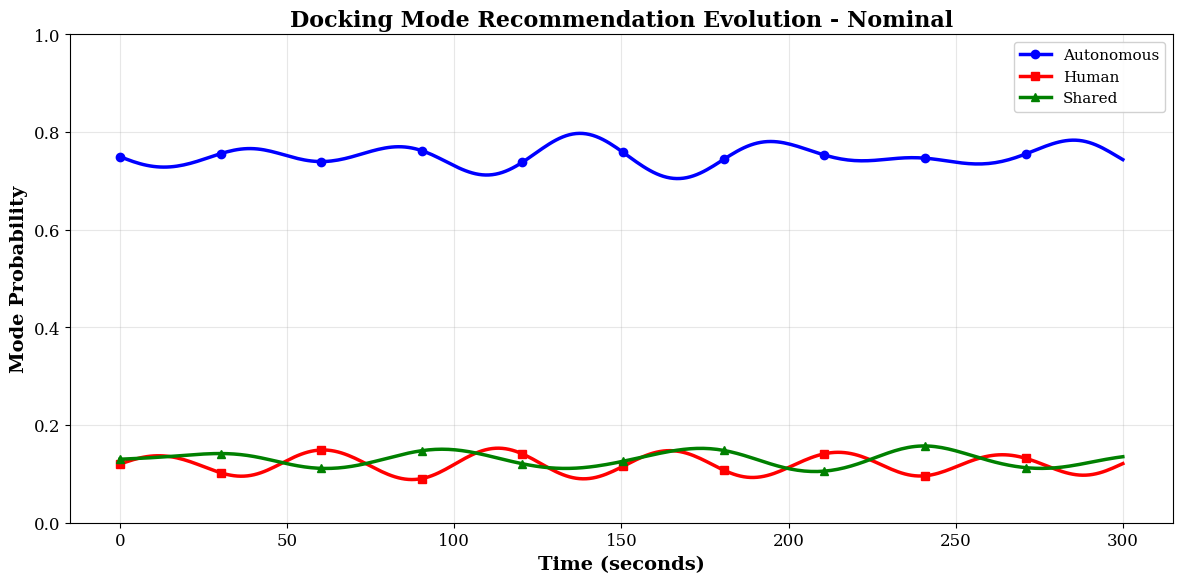
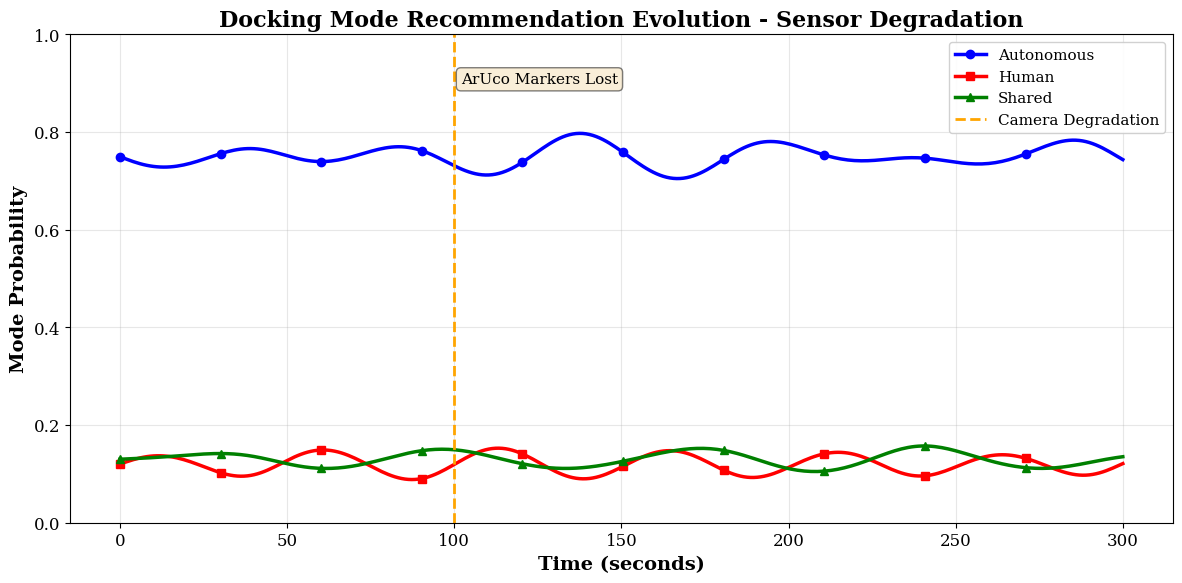
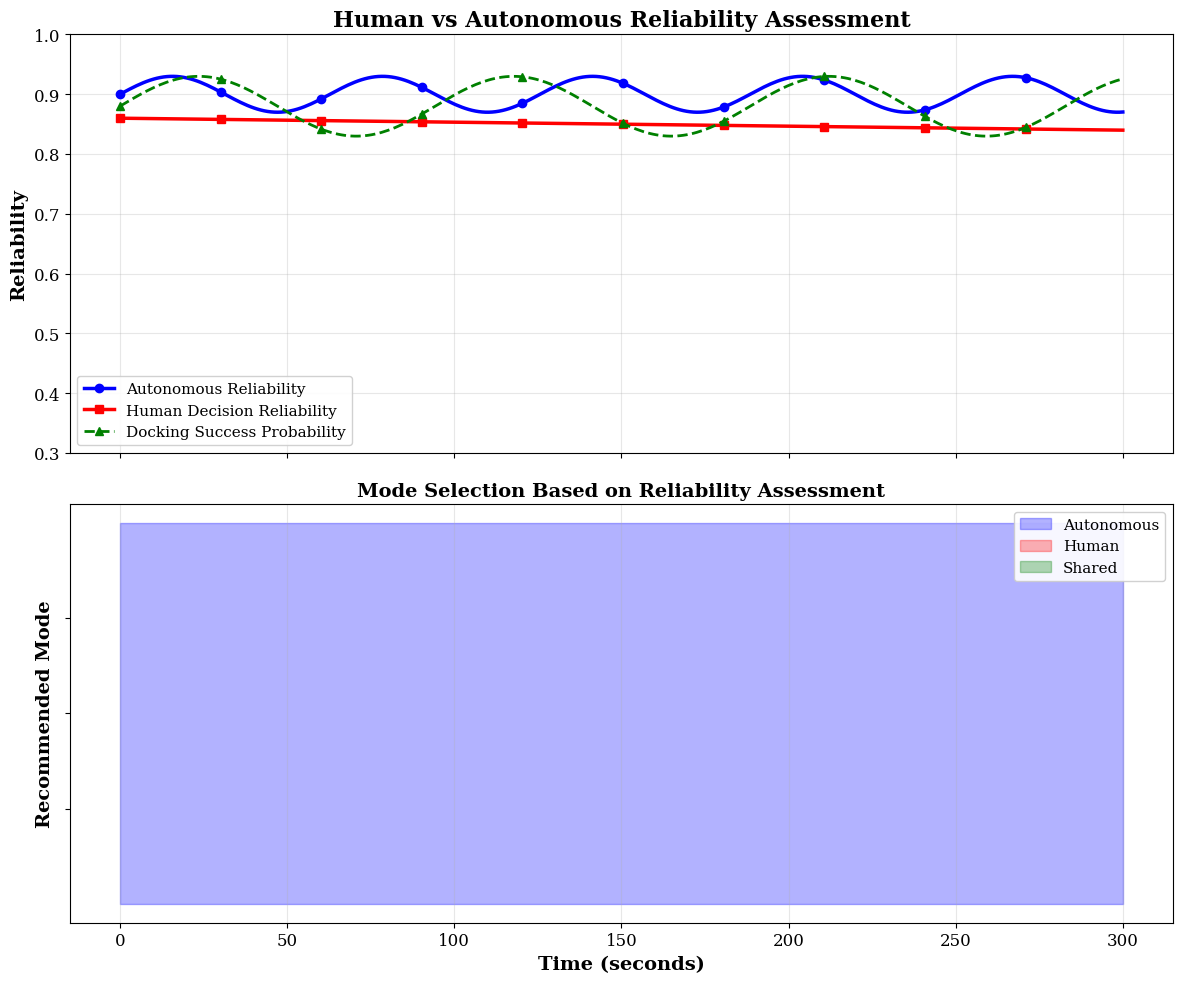
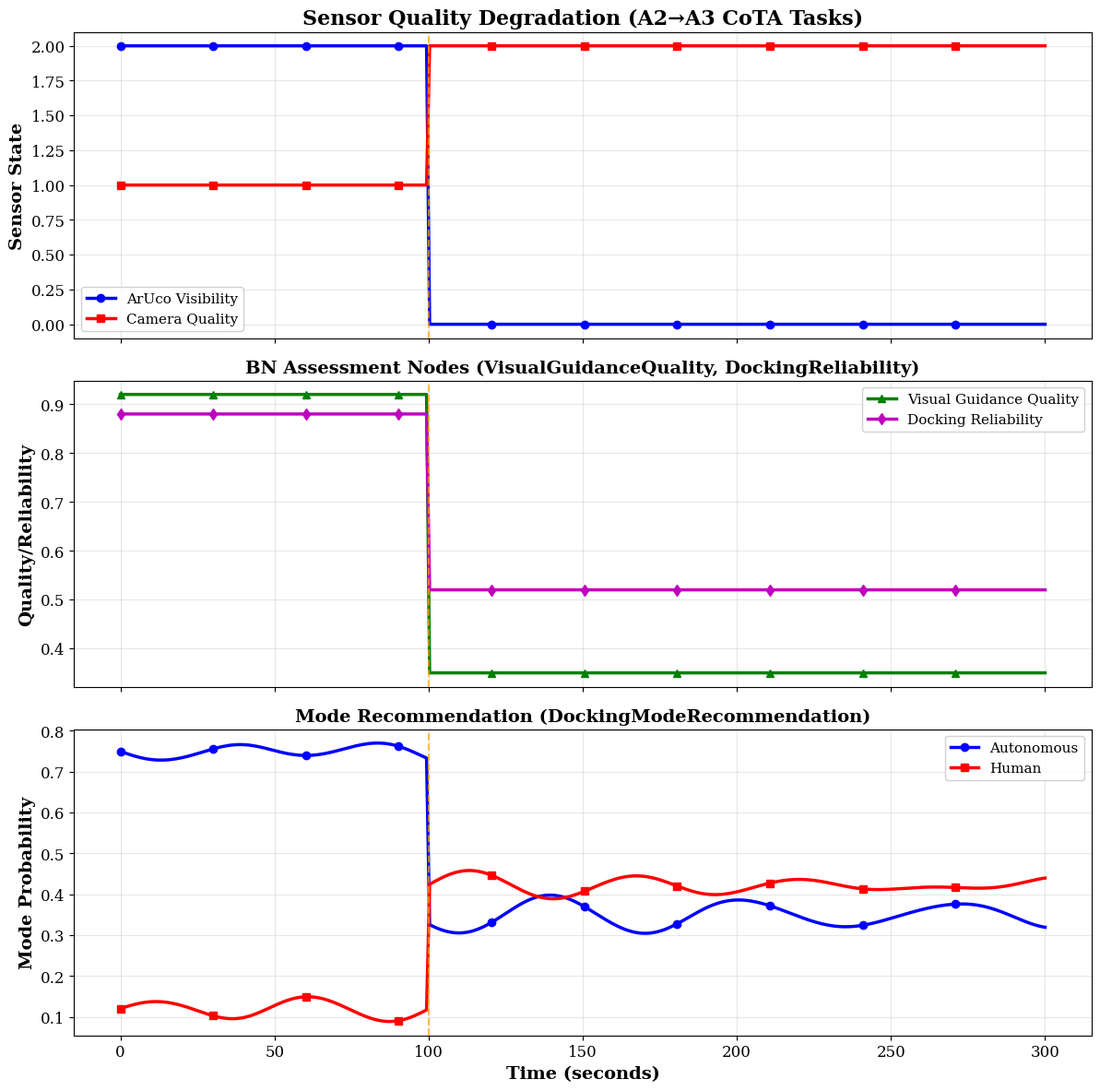
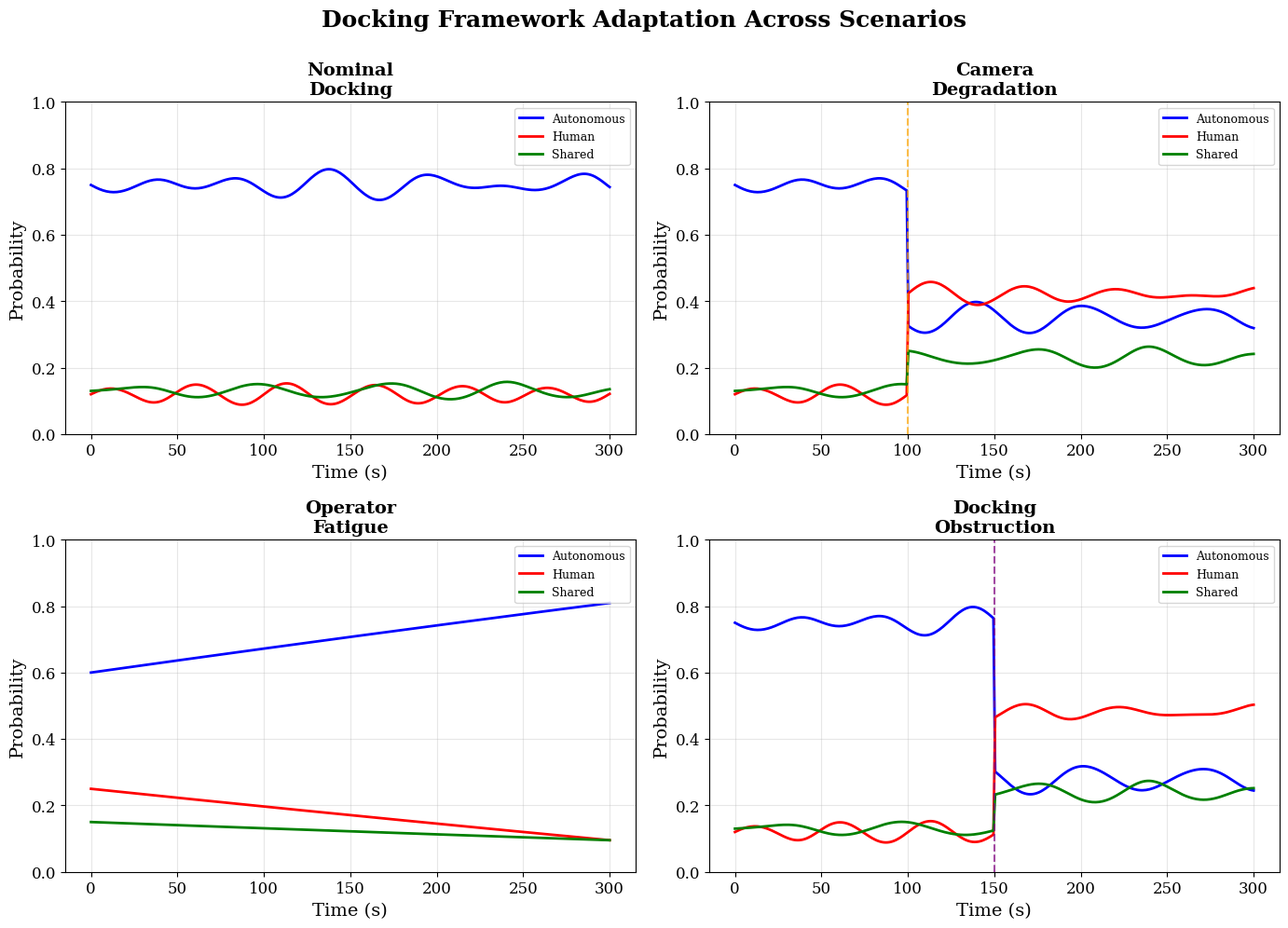
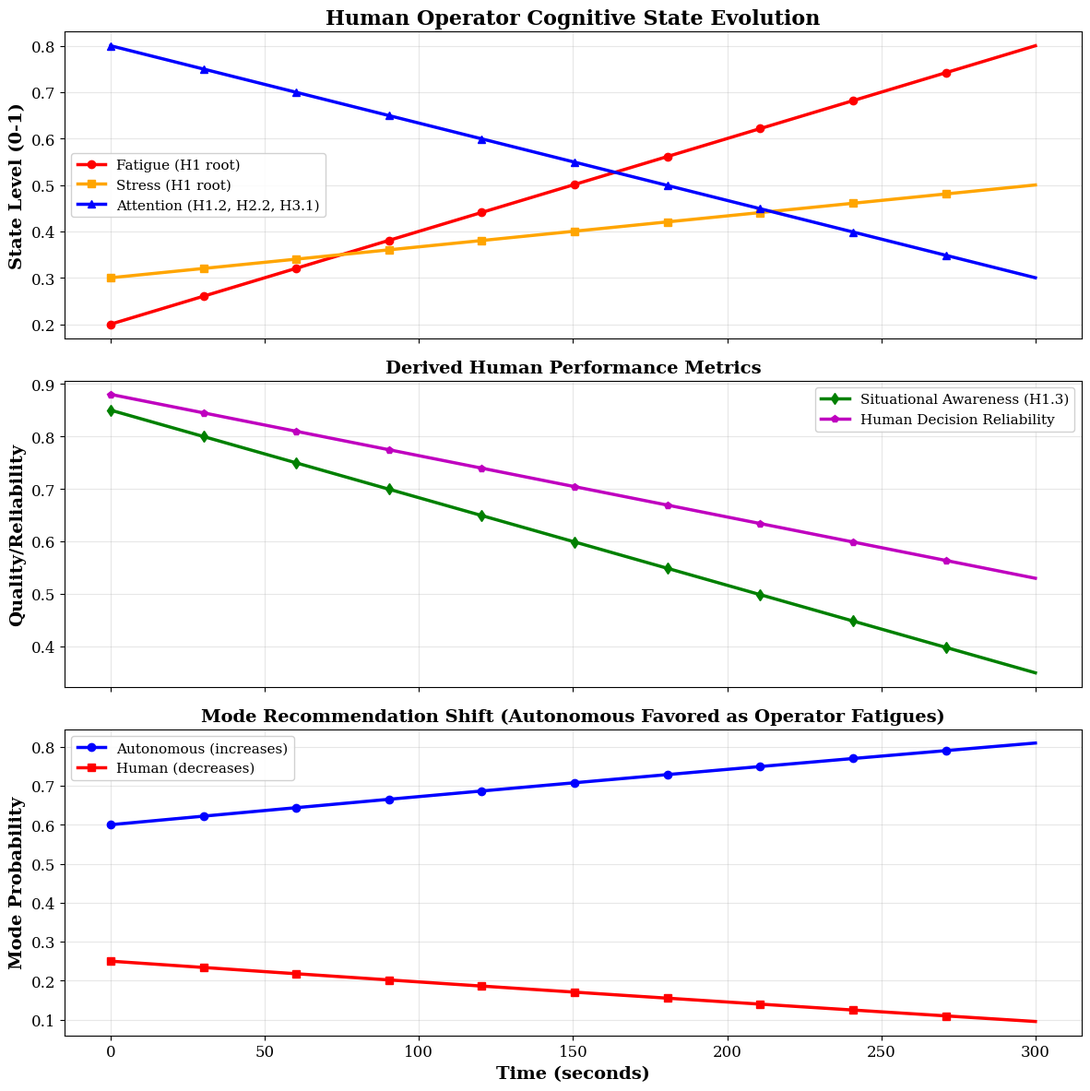
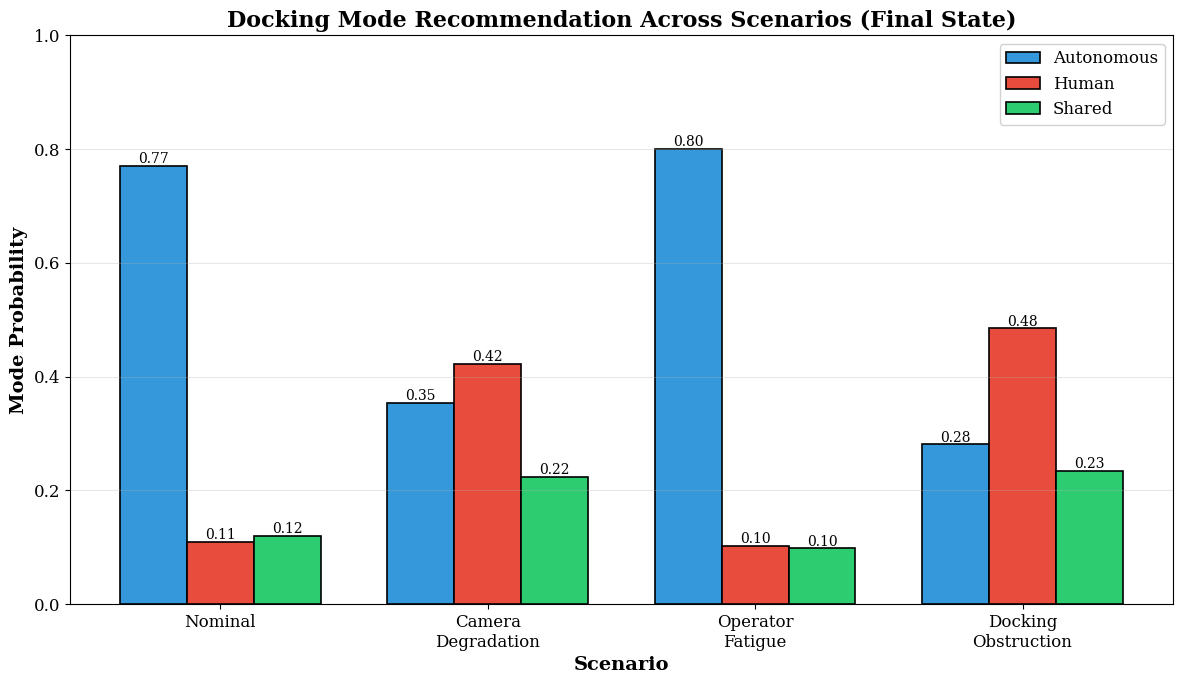

Python code for these plots, in order:
#!/usr/bin/env python3
"""
Docking Bayesian Network - Results Visualization for Journal Paper

This script creates publication-quality figures demonstrating:
1. Mode recommendation evolution over time
2. Reliability assessment comparison (Human vs Autonomy)
3. Sensor degradation impact on decision
4. Human cognitive state influence
5. Multi-scenario comparison

Usage:
    # Record data during docking operation
    python3 record_docking_data.py --duration 300
    
    # Generate all paper figures
    python3 plot_docking_results.py --data docking_data.json
    
Author: Badawi - PhD Research
"""

import matplotlib.pyplot as plt
import numpy as np
import json
from datetime import datetime
import seaborn as sns
from matplotlib.patches import Rectangle
import pandas as pd

# Set publication-quality parameters
plt.rcParams['figure.figsize'] = (10, 6)
plt.rcParams['font.size'] = 12
plt.rcParams['font.family'] = 'serif'
plt.rcParams['axes.labelsize'] = 14
plt.rcParams['axes.titlesize'] = 16
plt.rcParams['xtick.labelsize'] = 12
plt.rcParams['ytick.labelsize'] = 12
plt.rcParams['legend.fontsize'] = 11
plt.rcParams['figure.dpi'] = 300
sns.set_palette("husl")


class DockingResultsPlotter:
    def __init__(self, data_file=None):
        """Initialize plotter with optional data file"""
        self.data_file = data_file
        self.data = None
        
        if data_file:
            self.load_data(data_file)
    
    def load_data(self, filename):
        """Load recorded docking data"""
        with open(filename, 'r') as f:
            self.data = json.load(f)
        print(f"✓ Loaded {len(self.data['timestamps'])} data points")
    
    def create_simulated_data(self, scenario='nominal'):
        """
        Create simulated data for paper figures
        Scenarios: 'nominal', 'sensor_degradation', 'operator_fatigue', 'obstruction'
        """
        duration = 300  # 5 minutes
        time = np.linspace(0, duration, 300)
        
        data = {
            'time': time,
            'timestamps': time.tolist(),
        }
        
        if scenario == 'nominal':
            # Normal docking - high confidence in autonomous
            data['mode_autonomous'] = 0.75 + 0.05 * np.sin(time/10)
            data['mode_human'] = 0.12 + 0.03 * np.sin(time/8)
            data['mode_shared'] = 0.13 + 0.02 * np.sin(time/12)
            data['docking_reliability'] = 0.88 + 0.05 * np.sin(time/15)
            data['autonomous_reliability'] = 0.90 + 0.03 * np.sin(time/10)
            data['human_reliability'] = 0.86 - 0.02 * time/duration  # Slight fatigue
            data['aruco_quality'] = np.ones_like(time) * 2  # All markers
            data['camera_quality'] = np.ones_like(time) * 1  # Good
            data['fish_count'] = np.zeros_like(time)
            data['situational_awareness'] = 0.82 - 0.15 * time/duration
            
        elif scenario == 'sensor_degradation':
            # Camera degrades at t=100s, ArUco markers lost
            data['mode_autonomous'] = np.where(time < 100, 
                                               0.75 + 0.05 * np.sin(time/10),
                                               0.35 + 0.05 * np.sin(time/10))
            data['mode_human'] = np.where(time < 100,
                                          0.12 + 0.03 * np.sin(time/8),
                                          0.42 + 0.03 * np.sin(time/8))
            data['mode_shared'] = np.where(time < 100,
                                           0.13 + 0.02 * np.sin(time/12),
                                           0.23 + 0.02 * np.sin(time/12))
            data['docking_reliability'] = np.where(time < 100, 0.88, 0.52)
            data['autonomous_reliability'] = np.where(time < 100, 0.90, 0.58)
            data['human_reliability'] = 0.86 - 0.02 * time/duration
            data['aruco_quality'] = np.where(time < 100, 2, 0)  # All → None
            data['camera_quality'] = np.where(time < 100, 1, 2)  # Good → Poor
            data['fish_count'] = np.zeros_like(time)
            data['situational_awareness'] = 0.82 - 0.15 * time/duration
            
        elif scenario == 'operator_fatigue':
            # Operator fatigue increases over time
            fatigue = 0.2 + 0.6 * time/duration
            data['mode_autonomous'] = 0.60 + 0.25 * time/duration  # Favor autonomy
            data['mode_human'] = 0.25 - 0.15 * time/duration
            data['mode_shared'] = 0.15 - 0.05 * time/duration
            data['docking_reliability'] = 0.85 + 0.03 * np.sin(time/15)
            data['autonomous_reliability'] = 0.88 + 0.02 * np.sin(time/10)
            data['human_reliability'] = 0.88 - 0.35 * time/duration  # Significant drop
            data['aruco_quality'] = np.ones_like(time) * 2
            data['camera_quality'] = np.ones_like(time) * 1
            data['fish_count'] = np.zeros_like(time)
            data['situational_awareness'] = 0.85 - 0.50 * time/duration  # Major drop
            
        elif scenario == 'obstruction':
            # Fish enters docking area at t=150s
            data['mode_autonomous'] = np.where(time < 150,
                                               0.75 + 0.05 * np.sin(time/10),
                                               0.28 + 0.05 * np.sin(time/10))
            data['mode_human'] = np.where(time < 150,
                                          0.12 + 0.03 * np.sin(time/8),
                                          0.48 + 0.03 * np.sin(time/8))
            data['mode_shared'] = np.where(time < 150,
                                           0.13 + 0.02 * np.sin(time/12),
                                           0.24 + 0.02 * np.sin(time/12))
            data['docking_reliability'] = np.where(time < 150, 0.88, 0.45)
            data['autonomous_reliability'] = 0.90 + 0.03 * np.sin(time/10)
            data['human_reliability'] = 0.86 - 0.02 * time/duration
            data['aruco_quality'] = np.ones_like(time) * 2
            data['camera_quality'] = np.ones_like(time) * 1
            data['fish_count'] = np.where(time < 150, 0, 3)  # 3 fish detected
            data['situational_awareness'] = 0.82 - 0.15 * time/duration
        
        # Normalize mode probabilities
        total = (data['mode_autonomous'] + data['mode_human'] + 
                data['mode_shared'])
        data['mode_autonomous'] /= total
        data['mode_human'] /= total
        data['mode_shared'] /= total
        
        self.data = data
        return data
    
    # =========================================================================
    # FIGURE 1: Mode Recommendation Evolution (KEY FIGURE FOR PAPER)
    # =========================================================================
    def plot_mode_evolution(self, scenario='nominal', save=True):
        """
        Plot mode recommendation probabilities over time
        Shows how framework adapts to changing conditions
        """
        if self.data is None:
            self.create_simulated_data(scenario)
        
        fig, ax = plt.subplots(figsize=(12, 6))
        
        time = self.data['time']
        
        # Plot mode probabilities
        ax.plot(time, self.data['mode_autonomous'], 'b-', linewidth=2.5, 
                label='Autonomous', marker='o', markevery=30)
        ax.plot(time, self.data['mode_human'], 'r-', linewidth=2.5,
                label='Human', marker='s', markevery=30)
        ax.plot(time, self.data['mode_shared'], 'g-', linewidth=2.5,
                label='Shared', marker='^', markevery=30)
        
        # Add event markers for different scenarios
        if scenario == 'sensor_degradation':
            ax.axvline(x=100, color='orange', linestyle='--', linewidth=2, 
                      label='Camera Degradation')
            ax.text(102, 0.9, 'ArUco Markers Lost', fontsize=11, 
                   bbox=dict(boxstyle='round', facecolor='wheat', alpha=0.5))
        elif scenario == 'obstruction':
            ax.axvline(x=150, color='purple', linestyle='--', linewidth=2,
                      label='Fish Detection')
            ax.text(152, 0.9, 'Docking Clearance Obstructed', fontsize=11,
                   bbox=dict(boxstyle='round', facecolor='lightcoral', alpha=0.5))
        
        ax.set_xlabel('Time (seconds)', fontweight='bold')
        ax.set_ylabel('Mode Probability', fontweight='bold')
        ax.set_title(f'Docking Mode Recommendation Evolution - {scenario.replace("_", " ").title()}',
                    fontweight='bold', fontsize=16)
        ax.legend(loc='best', framealpha=0.9)
        ax.grid(True, alpha=0.3)
        ax.set_ylim([0, 1])
        
        plt.tight_layout()
        
        if save:
            filename = f'fig1_mode_evolution_{scenario}.png'
            plt.savefig(filename, dpi=300, bbox_inches='tight')
            print(f"✓ Saved: {filename}")
        
        plt.show()
        return fig
    
    # =========================================================================
    # FIGURE 2: Reliability Comparison (SHOWS FRAMEWORK VALUE)
    # =========================================================================
    def plot_reliability_comparison(self, scenario='nominal', save=True):
        """
        Compare human vs autonomous reliability over time
        Demonstrates risk-aware decision making
        """
        if self.data is None:
            self.create_simulated_data(scenario)
        
        fig, (ax1, ax2) = plt.subplots(2, 1, figsize=(12, 10), sharex=True)
        
        time = self.data['time']
        
        # Top plot: Reliability comparison
        ax1.plot(time, self.data['autonomous_reliability'], 'b-', linewidth=2.5,
                label='Autonomous Reliability', marker='o', markevery=30)
        ax1.plot(time, self.data['human_reliability'], 'r-', linewidth=2.5,
                label='Human Decision Reliability', marker='s', markevery=30)
        ax1.plot(time, self.data['docking_reliability'], 'g--', linewidth=2,
                label='Docking Success Probability', marker='^', markevery=30)
        
        ax1.set_ylabel('Reliability', fontweight='bold')
        ax1.set_title('Human vs Autonomous Reliability Assessment', 
                     fontweight='bold', fontsize=16)
        ax1.legend(loc='best', framealpha=0.9)
        ax1.grid(True, alpha=0.3)
        ax1.set_ylim([0.3, 1.0])
        
        # Bottom plot: Recommended mode
        recommended_mode = np.argmax([self.data['mode_autonomous'],
                                     self.data['mode_human'],
                                     self.data['mode_shared']], axis=0)
        
        colors = ['blue', 'red', 'green']
        for i, mode_name in enumerate(['Autonomous', 'Human', 'Shared']):
            mask = (recommended_mode == i)
            ax2.fill_between(time, 0, 1, where=mask, alpha=0.3, 
                           color=colors[i], label=mode_name)
        
        ax2.set_xlabel('Time (seconds)', fontweight='bold')
        ax2.set_ylabel('Recommended Mode', fontweight='bold')
        ax2.set_title('Mode Selection Based on Reliability Assessment',
                     fontweight='bold', fontsize=14)
        ax2.set_yticks([0.25, 0.5, 0.75])
        ax2.set_yticklabels(['', '', ''])
        ax2.legend(loc='upper right', framealpha=0.9)
        ax2.grid(True, alpha=0.3, axis='x')
        
        plt.tight_layout()
        
        if save:
            filename = f'fig2_reliability_comparison_{scenario}.png'
            plt.savefig(filename, dpi=300, bbox_inches='tight')
            print(f"✓ Saved: {filename}")
        
        plt.show()
        return fig
    
    # =========================================================================
    # FIGURE 3: Sensor Impact Analysis (SHOWS TRACEABILITY)
    # =========================================================================
    def plot_sensor_impact(self, save=True):
        """
        Show how sensor degradation propagates through BN
        Demonstrates CoTA→BN traceability
        """
        self.create_simulated_data('sensor_degradation')
        
        fig, axes = plt.subplots(3, 1, figsize=(12, 12), sharex=True)
        
        time = self.data['time']
        
        # Top: Sensor quality
        ax = axes[0]
        aruco_labels = ['None', 'Some', 'All']
        camera_labels = ['Excellent', 'Good', 'Poor', 'Failed']
        
        ax.plot(time, self.data['aruco_quality'], 'b-', linewidth=2.5,
               label='ArUco Visibility', marker='o', markevery=30)
        ax.plot(time, self.data['camera_quality'], 'r-', linewidth=2.5,
               label='Camera Quality', marker='s', markevery=30)
        ax.set_ylabel('Sensor State', fontweight='bold')
        ax.set_title('Sensor Quality Degradation (A2→A3 CoTA Tasks)',
                    fontweight='bold', fontsize=16)
        ax.legend(loc='best', framealpha=0.9)
        ax.grid(True, alpha=0.3)
        ax.axvline(x=100, color='orange', linestyle='--', linewidth=1.5,
                  alpha=0.7)
        
        # Middle: Derived assessments
        ax = axes[1]
        visual_quality = np.where(time < 100, 0.92, 0.35)  # Excellent → Poor
        ax.plot(time, visual_quality, 'g-', linewidth=2.5,
               label='Visual Guidance Quality', marker='^', markevery=30)
        ax.plot(time, self.data['docking_reliability'], 'm-', linewidth=2.5,
               label='Docking Reliability', marker='d', markevery=30)
        ax.set_ylabel('Quality/Reliability', fontweight='bold')
        ax.set_title('BN Assessment Nodes (VisualGuidanceQuality, DockingReliability)',
                    fontweight='bold', fontsize=14)
        ax.legend(loc='best', framealpha=0.9)
        ax.grid(True, alpha=0.3)
        ax.axvline(x=100, color='orange', linestyle='--', linewidth=1.5,
                  alpha=0.7)
        
        # Bottom: Mode recommendation
        ax = axes[2]
        ax.plot(time, self.data['mode_autonomous'], 'b-', linewidth=2.5,
               label='Autonomous', marker='o', markevery=30)
        ax.plot(time, self.data['mode_human'], 'r-', linewidth=2.5,
               label='Human', marker='s', markevery=30)
        ax.set_xlabel('Time (seconds)', fontweight='bold')
        ax.set_ylabel('Mode Probability', fontweight='bold')
        ax.set_title('Mode Recommendation (DockingModeRecommendation)',
                    fontweight='bold', fontsize=14)
        ax.legend(loc='best', framealpha=0.9)
        ax.grid(True, alpha=0.3)
        ax.axvline(x=100, color='orange', linestyle='--', linewidth=1.5,
                  alpha=0.7, label='Degradation Event')
        
        plt.tight_layout()
        
        if save:
            filename = 'fig3_sensor_impact_traceability.png'
            plt.savefig(filename, dpi=300, bbox_inches='tight')
            print(f"✓ Saved: {filename}")
        
        plt.show()
        return fig
    
    # =========================================================================
    # FIGURE 4: Multi-Scenario Comparison (COMPREHENSIVE)
    # =========================================================================
    def plot_scenario_comparison(self, save=True):
        """
        Compare all scenarios side-by-side
        Shows framework adaptability
        """
        scenarios = ['nominal', 'sensor_degradation', 'operator_fatigue', 'obstruction']
        scenario_names = ['Nominal\nDocking', 'Camera\nDegradation', 
                         'Operator\nFatigue', 'Docking\nObstruction']
        
        fig, axes = plt.subplots(2, 2, figsize=(14, 10))
        axes = axes.flatten()
        
        for idx, (scenario, name) in enumerate(zip(scenarios, scenario_names)):
            self.create_simulated_data(scenario)
            time = self.data['time']
            ax = axes[idx]
            
            ax.plot(time, self.data['mode_autonomous'], 'b-', linewidth=2,
                   label='Autonomous')
            ax.plot(time, self.data['mode_human'], 'r-', linewidth=2,
                   label='Human')
            ax.plot(time, self.data['mode_shared'], 'g-', linewidth=2,
                   label='Shared')
            
            # Add event markers
            if scenario == 'sensor_degradation':
                ax.axvline(x=100, color='orange', linestyle='--', alpha=0.7)
            elif scenario == 'obstruction':
                ax.axvline(x=150, color='purple', linestyle='--', alpha=0.7)
            
            ax.set_title(name, fontweight='bold', fontsize=14)
            ax.set_xlabel('Time (s)')
            ax.set_ylabel('Probability')
            ax.legend(loc='best', fontsize=9)
            ax.grid(True, alpha=0.3)
            ax.set_ylim([0, 1])
        
        plt.suptitle('Docking Framework Adaptation Across Scenarios',
                    fontweight='bold', fontsize=18, y=0.995)
        plt.tight_layout()
        
        if save:
            filename = 'fig4_multi_scenario_comparison.png'
            plt.savefig(filename, dpi=300, bbox_inches='tight')
            print(f"✓ Saved: {filename}")
        
        plt.show()
        return fig
    
    # =========================================================================
    # FIGURE 5: Human Cognitive State Impact (NOVEL CONTRIBUTION)
    # =========================================================================
    def plot_human_cognitive_impact(self, save=True):
        """
        Show human cognitive state evolution and impact on decision
        Demonstrates H1→Attention→SituationalAwareness chain
        """
        self.create_simulated_data('operator_fatigue')
        
        fig, axes = plt.subplots(3, 1, figsize=(12, 12), sharex=True)
        time = self.data['time']
        
        # Top: Cognitive state evolution
        ax = axes[0]
        fatigue = 0.2 + 0.6 * time/300
        stress = 0.3 + 0.2 * time/300
        attention = 0.8 - 0.5 * time/300
        
        ax.plot(time, fatigue, 'r-', linewidth=2.5, label='Fatigue (H1 root)', 
               marker='o', markevery=30)
        ax.plot(time, stress, 'orange', linewidth=2.5, label='Stress (H1 root)',
               marker='s', markevery=30)
        ax.plot(time, attention, 'b-', linewidth=2.5, 
               label='Attention (H1.2, H2.2, H3.1)', marker='^', markevery=30)
        
        ax.set_ylabel('State Level (0-1)', fontweight='bold')
        ax.set_title('Human Operator Cognitive State Evolution',
                    fontweight='bold', fontsize=16)
        ax.legend(loc='best', framealpha=0.9)
        ax.grid(True, alpha=0.3)
        
        # Middle: Situational awareness
        ax = axes[1]
        ax.plot(time, self.data['situational_awareness'], 'g-', linewidth=2.5,
               label='Situational Awareness (H1.3)', marker='d', markevery=30)
        ax.plot(time, self.data['human_reliability'], 'm-', linewidth=2.5,
               label='Human Decision Reliability', marker='p', markevery=30)
        
        ax.set_ylabel('Quality/Reliability', fontweight='bold')
        ax.set_title('Derived Human Performance Metrics',
                    fontweight='bold', fontsize=14)
        ax.legend(loc='best', framealpha=0.9)
        ax.grid(True, alpha=0.3)
        
        # Bottom: Mode shift
        ax = axes[2]
        ax.plot(time, self.data['mode_autonomous'], 'b-', linewidth=2.5,
               label='Autonomous (increases)', marker='o', markevery=30)
        ax.plot(time, self.data['mode_human'], 'r-', linewidth=2.5,
               label='Human (decreases)', marker='s', markevery=30)
        
        ax.set_xlabel('Time (seconds)', fontweight='bold')
        ax.set_ylabel('Mode Probability', fontweight='bold')
        ax.set_title('Mode Recommendation Shift (Autonomous Favored as Operator Fatigues)',
                    fontweight='bold', fontsize=14)
        ax.legend(loc='best', framealpha=0.9)
        ax.grid(True, alpha=0.3)
        
        plt.tight_layout()
        
        if save:
            filename = 'fig5_human_cognitive_impact.png'
            plt.savefig(filename, dpi=300, bbox_inches='tight')
            print(f"✓ Saved: {filename}")
        
        plt.show()
        return fig
    
    # =========================================================================
    # FIGURE 6: Summary Bar Chart (PAPER SUMMARY FIGURE)
    # =========================================================================
    def plot_scenario_summary(self, save=True):
        """
        Bar chart comparing final mode recommendations across scenarios
        """
        scenarios = ['nominal', 'sensor_degradation', 'operator_fatigue', 'obstruction']
        scenario_labels = ['Nominal', 'Camera\nDegradation', 'Operator\nFatigue', 
                          'Docking\nObstruction']
        
        results = {'Autonomous': [], 'Human': [], 'Shared': []}
        
        for scenario in scenarios:
            self.create_simulated_data(scenario)
            # Take average of last 30 seconds
            results['Autonomous'].append(np.mean(self.data['mode_autonomous'][-30:]))
            results['Human'].append(np.mean(self.data['mode_human'][-30:]))
            results['Shared'].append(np.mean(self.data['mode_shared'][-30:]))
        
        x = np.arange(len(scenario_labels))
        width = 0.25
        
        fig, ax = plt.subplots(figsize=(12, 7))
        
        ax.bar(x - width, results['Autonomous'], width, label='Autonomous',
              color='#3498db', edgecolor='black', linewidth=1.2)
        ax.bar(x, results['Human'], width, label='Human',
              color='#e74c3c', edgecolor='black', linewidth=1.2)
        ax.bar(x + width, results['Shared'], width, label='Shared',
              color='#2ecc71', edgecolor='black', linewidth=1.2)
        
        ax.set_xlabel('Scenario', fontweight='bold', fontsize=14)
        ax.set_ylabel('Mode Probability', fontweight='bold', fontsize=14)
        ax.set_title('Docking Mode Recommendation Across Scenarios (Final State)',
                    fontweight='bold', fontsize=16)
        ax.set_xticks(x)
        ax.set_xticklabels(scenario_labels)
        ax.legend(loc='upper right', framealpha=0.9, fontsize=12)
        ax.grid(True, alpha=0.3, axis='y')
        ax.set_ylim([0, 1.0])
        
        # Add value labels on bars
        for container in ax.containers:
            ax.bar_label(container, fmt='%.2f', fontsize=10)
        
        plt.tight_layout()
        
        if save:
            filename = 'fig6_scenario_summary.png'
            plt.savefig(filename, dpi=300, bbox_inches='tight')
            print(f"✓ Saved: {filename}")
        
        plt.show()
        return fig
    
    # =========================================================================
    # GENERATE ALL PAPER FIGURES
    # =========================================================================
    def generate_all_figures(self):
        """Generate all recommended figures for journal paper"""
        print("=" * 60)
        print("GENERATING ALL PAPER FIGURES")
        print("=" * 60)
        
        print("\n📊 Figure 1: Mode Evolution - Nominal")
        self.plot_mode_evolution('nominal')
        
        print("\n📊 Figure 2: Mode Evolution - Sensor Degradation")
        self.plot_mode_evolution('sensor_degradation')
        
        print("\n📊 Figure 3: Reliability Comparison")
        self.plot_reliability_comparison('sensor_degradation')
        
        print("\n📊 Figure 4: Sensor Impact Traceability")
        self.plot_sensor_impact()
        
        print("\n📊 Figure 5: Multi-Scenario Comparison")
        self.plot_scenario_comparison()
        
        print("\n📊 Figure 6: Human Cognitive Impact")
        self.plot_human_cognitive_impact()
        
        print("\n📊 Figure 7: Scenario Summary")
        self.plot_scenario_summary()
        
        print("\n" + "=" * 60)
        print("✅ ALL FIGURES GENERATED")
        print("=" * 60)


# =============================================================================
# MAIN EXECUTION
# =============================================================================
if __name__ == '__main__':
    import argparse
    
    parser = argparse.ArgumentParser(description='Generate docking BN paper figures')
    parser.add_argument('--data', type=str, help='Path to recorded data JSON file')
    parser.add_argument('--scenario', type=str, default='all',
                       choices=['all', 'nominal', 'sensor_degradation', 
                               'operator_fatigue', 'obstruction'],
                       help='Which scenario to plot')
    parser.add_argument('--figure', type=str, default='all',
                       help='Specific figure number (1-7) or "all"')
    
    args = parser.parse_args()
    
    plotter = DockingResultsPlotter(args.data)
    
    if args.figure == 'all' and args.scenario == 'all':
        plotter.generate_all_figures()
    elif args.figure == '1':
        plotter.plot_mode_evolution(args.scenario)
    elif args.figure == '2':
        plotter.plot_reliability_comparison(args.scenario)
    elif args.figure == '3':
        plotter.plot_sensor_impact()
    elif args.figure == '4':
        plotter.plot_scenario_comparison()
    elif args.figure == '5':
        plotter.plot_human_cognitive_impact()
    elif args.figure == '6':
        plotter.plot_scenario_summary()
    else:
        plotter.generate_all_figures()
